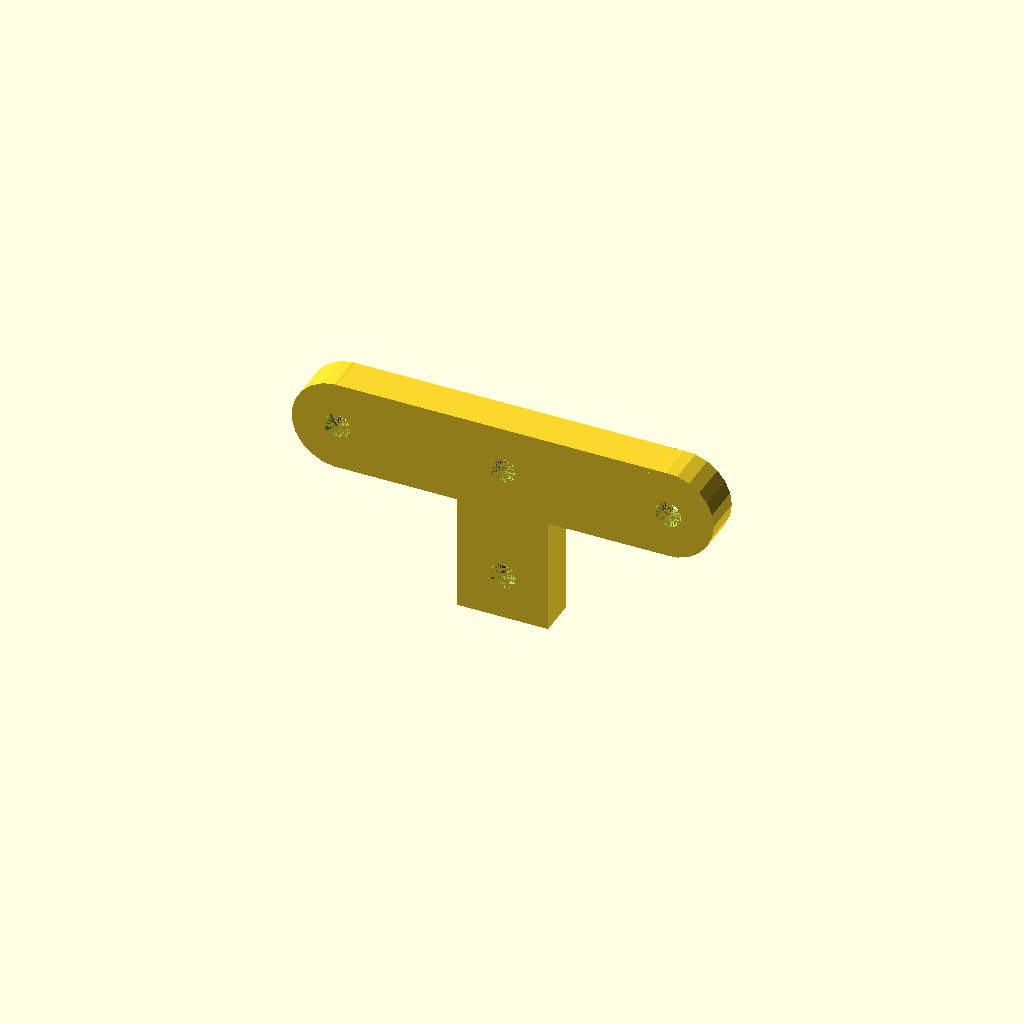
Cell 1: rendered with the file's own defaults.
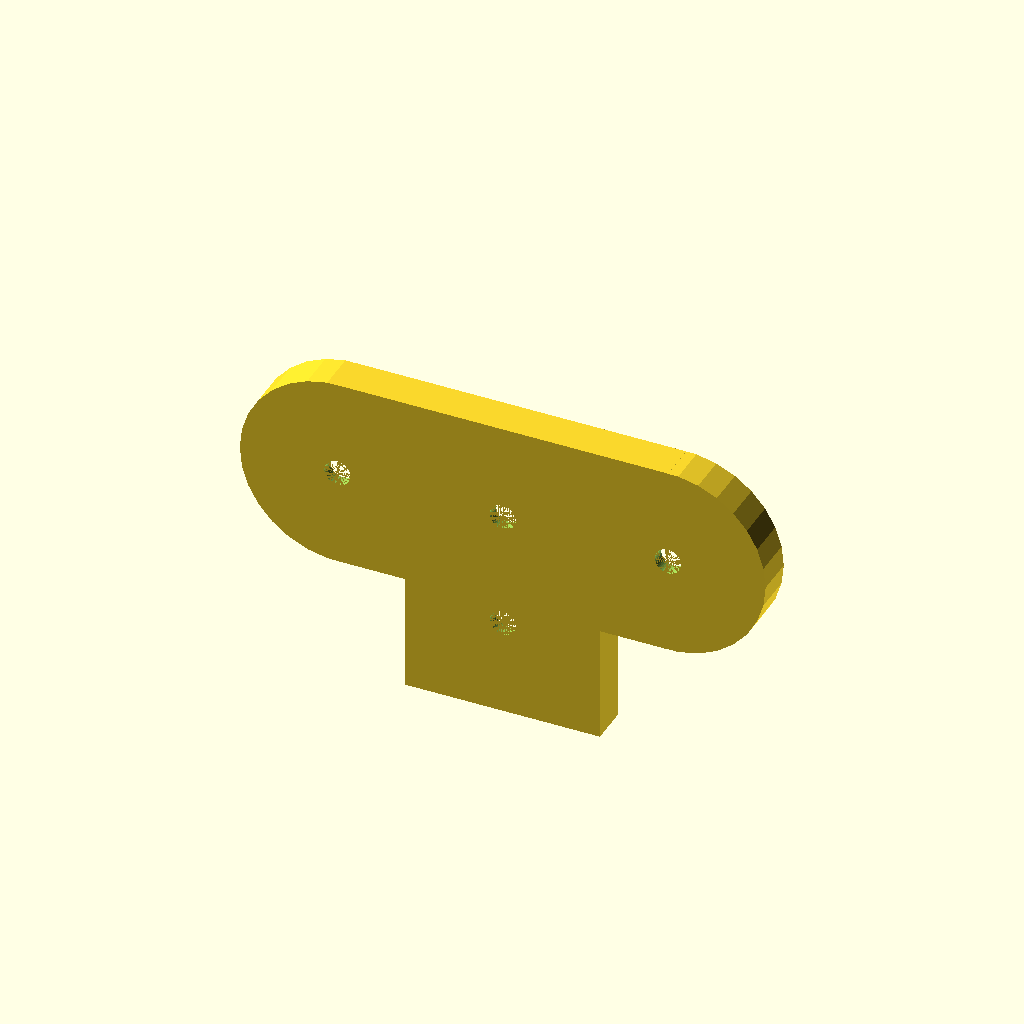
Cell 2 — hex_head_radius set to 12, the other parameters unchanged.
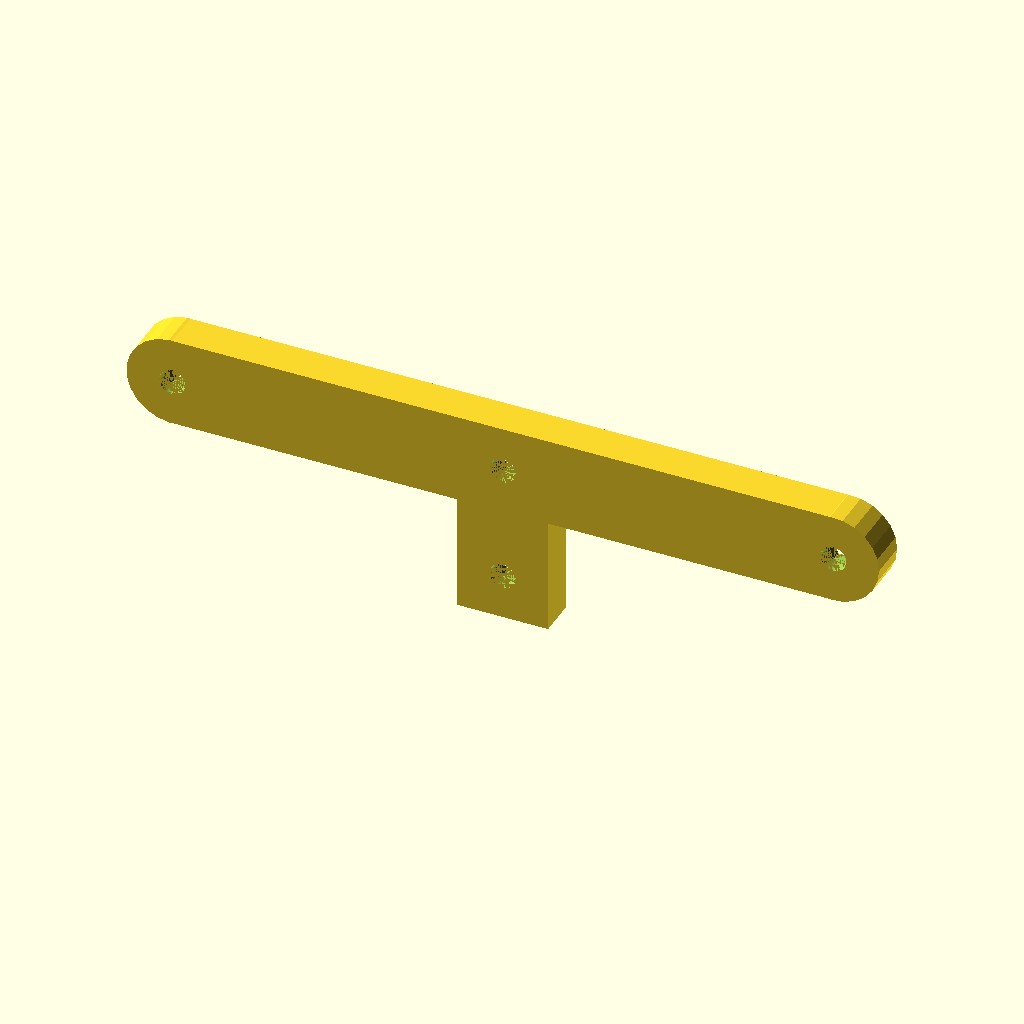
Cell 3 — screw_center_horizontal set to 51, the other parameters unchanged.
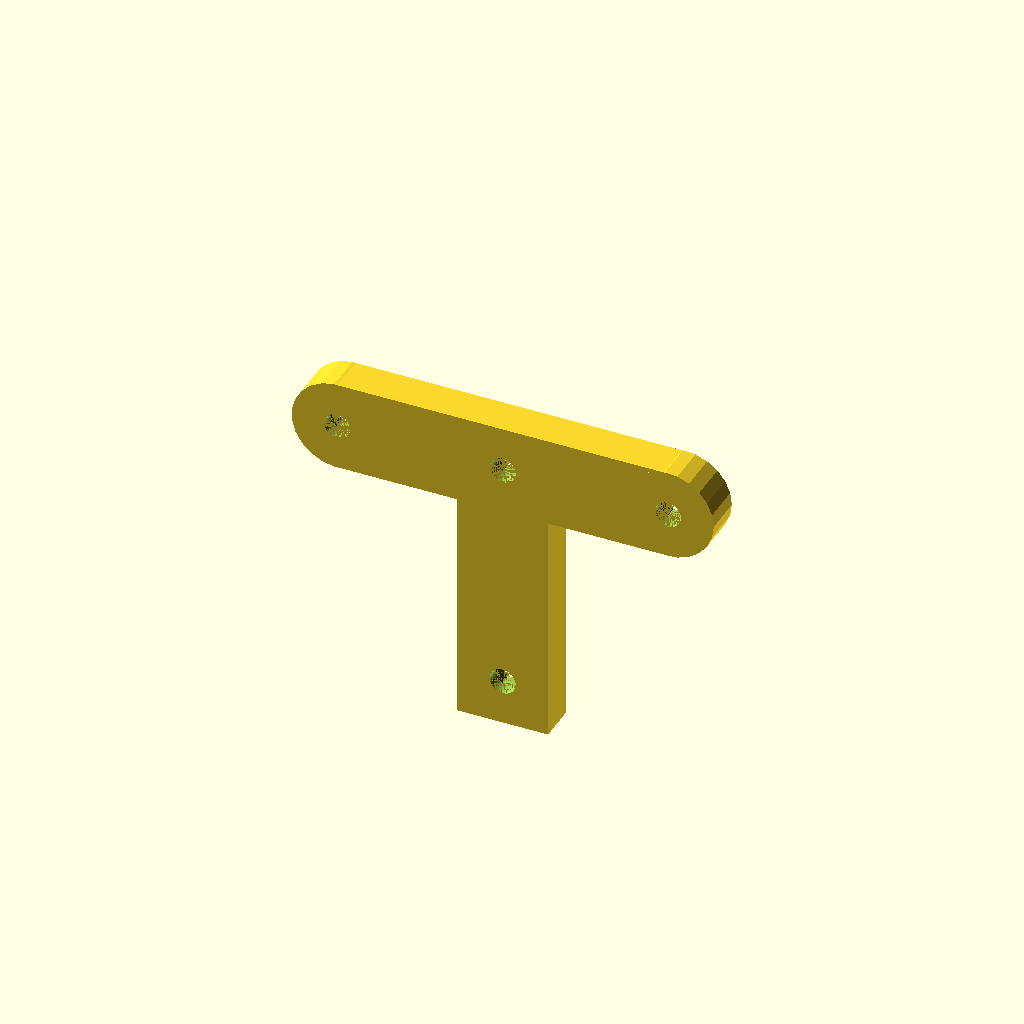
Cell 4 — screw_center_vertical set to 36, the other parameters unchanged.
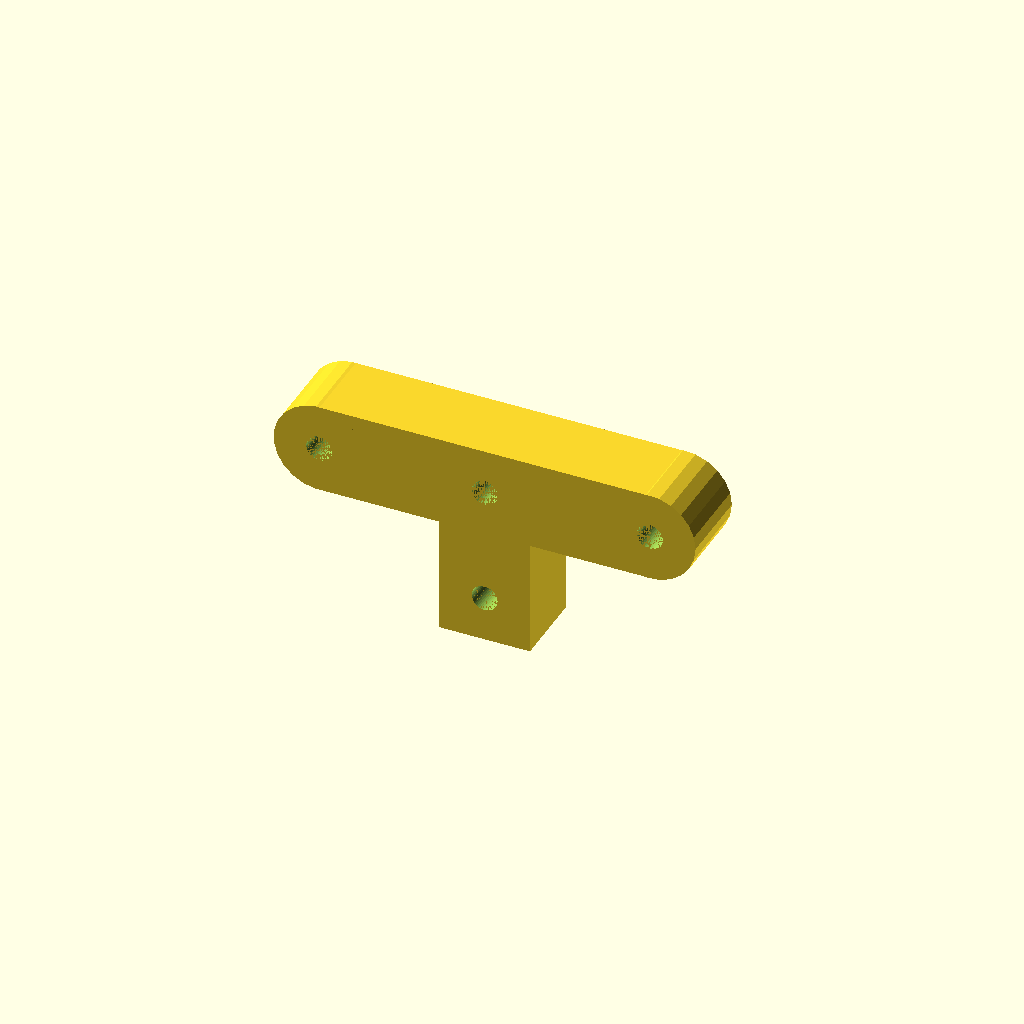
Cell 5: thickness = 12 (everything else at default).
One fixed orthographic camera (rotation 55°, 0°, 25°; colour scheme Cornfield) for every cell.
The OpenSCAD source (inputs/thingiverse/thing-263642/files/rear_rack_v1.scad):
/*
T shapped connector for rear bike racks
*/



/* [Rear Rack] */
// distance from center of center screw to center of any side screw
screw_center_horizontal = 25.5;
// distance from center of top screw to center of bottom screw
screw_center_vertical = 18;
// thickness of the part. must be larger than screw head depth as we will try to make screw flush
thickness = 6;
// radius of the screw head. i.e. half of the mm wrench you want to use
hex_head_radius = 4; //[1:12]
// depth of the screw head.
hex_head_depth = 4;
// margin from the screw to the edge of the part
hex_head_margin = 3;
// radius for hole for the screw body, obviously must be smaller than hex_head_radius
screw_hole_radius = 2;
// direction of the hex head (0=flat top, 30=pointy top)
hex_head_rotation = 0; // [0,30]
// how much the hex head hole should pierce trhu the holder part being attached (not usable on this part alone)
hex_head_pierce = 100;

/* [Hidden] */
Ttop_height = 2*hex_head_radius + 2*hex_head_margin;
Tver_height = screw_center_vertical + hex_head_radius+ hex_head_margin + Ttop_height/2;

module T() {
	translate([0,-thickness/2,-Ttop_height/2])
	union(){
		difference() {
			union(){
				// top of the T
				cube(center=true,[screw_center_horizontal*2, thickness, Ttop_height]);
				translate([screw_center_horizontal,0,0]) rotate(a=90,v=[1,0,0])
					cylinder(r=Ttop_height/2+0.05, h=thickness, center=true);
				translate([-screw_center_horizontal,0,0]) rotate(a=90,v=[1,0,0])
					cylinder(r=Ttop_height/2+0.05, h=thickness, center=true);
				// NOTE: the +0.05 on the cylinders above is to remove one artifact when it joing the body. without it, it looked like the radius was smaller than the height of the cube
				// vertical part of T
				translate([0,0,Ttop_height/2-Tver_height/2])
				cube(center=true,[Ttop_height, thickness, Tver_height]);
//translate([0,1,-5]) main();
			}
			// center hole, top
			translate([0,0,0])
				hex_head();
			// center hole, bottom
			translate([0,0,-screw_center_vertical])
				hex_head();
			// right ... yeah, our axis ended up a little off :)
			translate([-screw_center_horizontal,0,0])
				hex_head();
			// left
			translate([screw_center_horizontal,0,0])
				hex_head();
		}
	}
}

/** a sane way to create hexagons. fuck understanding polyhedron syntax at this hour of the night
*/
module hex_head(){
	// logic of this http://hexnet.org/content/hexagonal-geometry
	rotate( a=hex_head_rotation, v=[0,1,0])
	union(){
		translate([0,hex_head_pierce/2+thickness/2-hex_head_depth/2+0.001,0]){
			cube( size = [hex_head_radius,hex_head_pierce+ hex_head_depth+0.001, (hex_head_radius * sqrt(3))], center=true );
			rotate( a=60, v=[0,1,0])
				cube( size = [hex_head_radius, hex_head_pierce+hex_head_depth+0.001, (hex_head_radius * sqrt(3))], center=true );
			rotate( a=120, v=[0,1,0])
				cube( size = [hex_head_radius, hex_head_pierce+hex_head_depth+0.001, (hex_head_radius * sqrt(3))], center=true );
		}

		rotate(a=90,v=[1,0,0])
			translate([0,0,0])
				cylinder(r=screw_hole_radius, h=thickness+0.001+0.001+0.001+0.001, center=true, $fn=50);
				// NOTE: some reason the +0.001 was not working there... 0.004 did the trick, leaving syntax as 0.001 as i will find it with my regexps later
	}
}

T();
Customizer parameters (derived from the source; name, type, default, range or options):
screw_center_horizontal: number, default 25.5
screw_center_vertical: number, default 18
thickness: number, default 6
hex_head_radius: number, default 4, range 1 to 12
hex_head_depth: number, default 4
hex_head_margin: number, default 3
screw_hole_radius: number, default 2
hex_head_rotation: number, default 0, options 0, 30
hex_head_pierce: number, default 100
